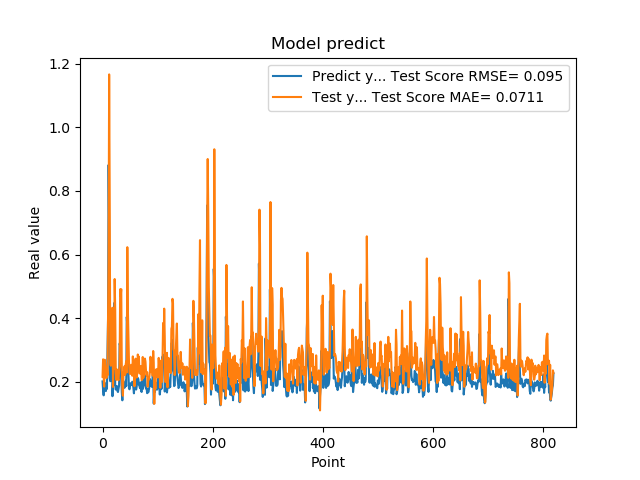

Values plotted in this chart, from the file beside it:
2.010090053081512174e-01, 2.155544928868912413e-01
1.742661595344543457e-01, 2.705564493075172661e-01
1.572303026914596558e-01, 2.142464728387576400e-01
1.941800117492676059e-01, 1.845916241074849473e-01
1.970258951187133512e-01, 2.691990297169105095e-01
1.859861761331558505e-01, 2.485616577639490066e-01
1.705197989940643033e-01, 2.352803305675023882e-01
1.844120919704437256e-01, 2.116517149660956942e-01
1.779371052980423251e-01, 2.443841448671417171e-01
3.004232645034790039e-01, 2.203356925487970353e-01
3.969086110591887873e-01, 4.210373806370797944e-01
8.820003867149353027e-01, 5.898175469025797035e-01
6.841114759445190430e-01, 1.166760267856078004e+00
2.116497457027435580e-01, 7.871938493694489170e-01
2.014262527227401733e-01, 2.573376777146658689e-01
2.061583995819092074e-01, 2.503497130637933887e-01
3.160260915756225586e-01, 2.640662206711624216e-01
3.489396274089813232e-01, 3.647323120294720944e-01
1.544443815946578979e-01, 4.327314489507571582e-01
1.959947794675827026e-01, 1.836010958689416328e-01
1.894801408052444180e-01, 2.614818931895774301e-01
4.474425017833709162e-01, 2.413495300072100447e-01
3.771362304687500555e-01, 5.231018363618574751e-01
1.889318972826004028e-01, 4.267820659607785561e-01
1.752775162458419522e-01, 2.320332872633494581e-01
1.822472065687180121e-01, 2.058496439918734433e-01
1.866402029991149902e-01, 2.388536398828704499e-01
1.715678423643112183e-01, 2.323171046394207073e-01
1.676391065120696744e-01, 2.089627737973188959e-01
1.773854047060013095e-01, 2.045981753340101461e-01
1.872433423995972235e-01, 2.326914197656450578e-01
3.204146027565002441e-01, 2.484636753942106591e-01
3.134283721446990967e-01, 4.909184625459728224e-01
3.171058297157288153e-01, 4.704611844636408802e-01
2.202603369951247891e-01, 4.909123381801425157e-01
1.659800857305526733e-01, 2.303974686709335529e-01
1.415748745203018188e-01, 1.796024488889226556e-01
1.852595061063766479e-01, 1.560336822996969963e-01
1.814238876104354858e-01, 2.241714017172400097e-01
1.905867606401443481e-01, 2.333737333286567128e-01
1.810430586338043213e-01, 2.487769289474192347e-01
1.954265981912612915e-01, 2.215053531263719844e-01
2.029463946819305142e-01, 2.536265386409300437e-01
1.862521618604660034e-01, 2.647786089138909338e-01
4.038094580173492432e-01, 2.292034420667324601e-01
3.743042349815369207e-01, 6.232519234690745424e-01
2.572054266929626465e-01, 4.280756407357461102e-01
2.253161966800689420e-01, 3.464528299637062991e-01
1.787700653076171875e-01, 2.634909291637319018e-01
1.761920750141143799e-01, 2.275742420916740671e-01
1.861467957496643066e-01, 2.240744958633262840e-01
1.954011768102645874e-01, 2.327410015795264853e-01
1.907722949981689176e-01, 2.533913614260841496e-01
1.898660957813262939e-01, 2.470263298804541985e-01
2.001174986362457275e-01, 2.188326029888345570e-01
1.922753006219863892e-01, 2.797037746765956290e-01
1.810636967420578003e-01, 2.396566443859762530e-01
1.635809391736984530e-01, 2.242049508796347956e-01
1.916799396276473999e-01, 1.858704301856438368e-01
2.058236002922058105e-01, 2.375291463679957971e-01
1.857409924268722812e-01, 2.726601972072725810e-01
... 759 more rows
